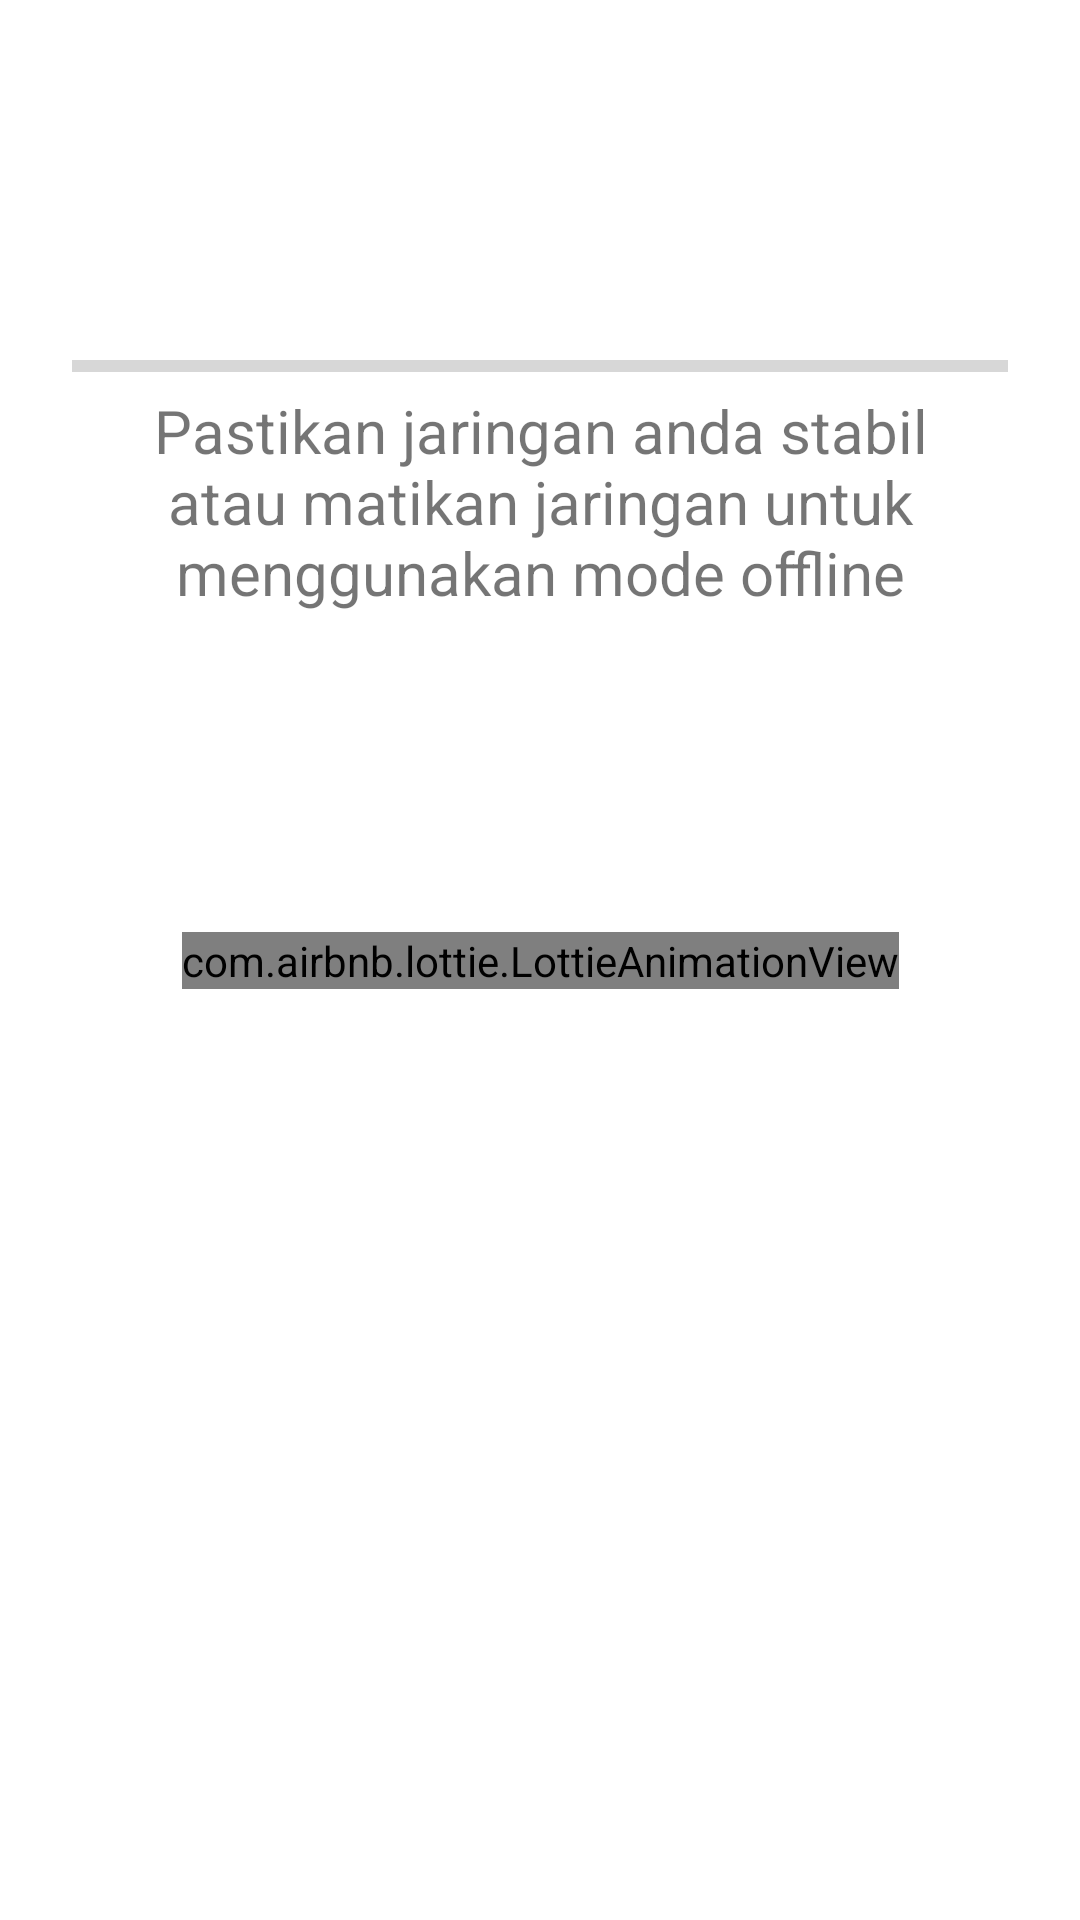

The Android layout XML behind this screen, and the referenced resources:
<!-- AndroidManifest.xml: application theme material_whitebar -->
<!-- res/layout/loading_file_layout.xml -->
<?xml version="1.0" encoding="utf-8"?>
<androidx.constraintlayout.widget.ConstraintLayout xmlns:android="http://schemas.android.com/apk/res/android"
    xmlns:app="http://schemas.android.com/apk/res-auto"
    android:id="@+id/constraintFileLoader"
    android:layout_width="match_parent"
    android:layout_height="match_parent"
    android:background="@color/white">

    <com.airbnb.lottie.LottieAnimationView
        android:id="@+id/lottieFileLoader"
        android:layout_width="wrap_content"
        android:layout_height="wrap_content"
        android:layout_centerInParent="true"
        android:background="@color/white"
        app:layout_constraintBottom_toBottomOf="parent"
        app:layout_constraintEnd_toEndOf="parent"
        app:layout_constraintStart_toStartOf="parent"
        app:layout_constraintTop_toTopOf="@+id/linearLayout" />

    <ProgressBar
        android:id="@+id/progressBarFileLoader"
        style="@style/Widget.AppCompat.ProgressBar.Horizontal"
        android:layout_width="match_parent"
        android:layout_height="wrap_content"
        android:layout_alignParentTop="true"
        android:layout_marginStart="24dp"
        android:layout_marginEnd="24dp"
        android:progressTint="@color/colorPrimaryDark"
        app:layout_constraintBottom_toTopOf="@+id/tvHintFileLoader"
        app:layout_constraintEnd_toEndOf="parent"
        app:layout_constraintStart_toStartOf="parent" />

    <TextView
        android:id="@+id/textViewFileLoader"
        android:layout_width="match_parent"
        android:layout_height="wrap_content"
        android:layout_marginStart="24dp"
        android:layout_marginEnd="24dp"
        android:textAlignment="center"
        app:layout_constraintBottom_toTopOf="@+id/progressBarFileLoader"
        app:layout_constraintEnd_toEndOf="parent"
        app:layout_constraintStart_toStartOf="parent" />

    <LinearLayout
        android:id="@+id/linearLayout"
        android:layout_width="match_parent"
        android:layout_height="match_parent"
        android:layout_centerInParent="true"
        android:orientation="horizontal"
        android:weightSum="4"
        app:layout_constraintBottom_toBottomOf="parent"
        app:layout_constraintEnd_toEndOf="parent"
        app:layout_constraintStart_toStartOf="parent"
        app:layout_constraintTop_toTopOf="parent">

        <View
            android:layout_width="0dp"
            android:layout_height="match_parent"
            android:layout_weight="1.5" />

        <ImageView
            android:id="@+id/logoFileLoader"
            android:layout_width="0dp"
            android:layout_height="match_parent"
            android:layout_weight="1"
            android:contentDescription="Logo SSMS" />

        <View
            android:layout_width="0dp"
            android:layout_height="match_parent"
            android:layout_weight="1.5" />

    </LinearLayout>

    <TextView
        android:id="@+id/tvHintFileLoader"
        android:layout_width="wrap_content"
        android:layout_height="wrap_content"
        android:layout_marginStart="32dp"
        android:layout_marginTop="130dp"
        android:layout_marginEnd="32dp"
        android:paddingLeft="20dp"
        android:paddingRight="20dp"
        android:text="@string/update_desc"
        android:textAlignment="center"
        android:textSize="20sp"
        app:layout_constraintEnd_toEndOf="parent"
        app:layout_constraintStart_toStartOf="parent"
        app:layout_constraintTop_toTopOf="parent" />
</androidx.constraintlayout.widget.ConstraintLayout>
<!-- resources referenced by this layout -->
<resources>
  <color name="colorPrimaryDark">#3700B3</color>
  <color name="white">#FFFFFFFF</color>
  <string name="update_desc">Pastikan jaringan anda stabil atau matikan jaringan untuk menggunakan mode offline</string>
  <style name="material_whitebar" parent="@style/Theme.MaterialComponents.Light.NoActionBar">
          <item name="colorPrimary">@color/colorPrimary</item>
          <item name="colorPrimaryDark">@color/colorPrimaryDark</item>
          <item name="colorAccent">@color/colorAccent</item>
          <item name="android:windowNoTitle">true</item>
          <item name="android:windowActionBar">false</item>
          <item name="android:windowContentOverlay">@null</item>
          <item name="android:windowLightStatusBar">true</item>
          <item name="android:forceDarkAllowed">false</item>
          <item name="android:fitsSystemWindows">false</item>
          <item name="android:windowTranslucentStatus">false</item>
          <item name="android:windowTranslucentNavigation">false</item>
          <item name="android:statusBarColor">@android:color/transparent</item>
          <item name="android:navigationBarColor">@android:color/transparent</item>
          <item name="android:windowLayoutInDisplayCutoutMode">shortEdges</item>
      </style>
  <color name="colorPrimary">#6CC24A</color>
  <color name="colorAccent">#7884F8</color>
</resources>
